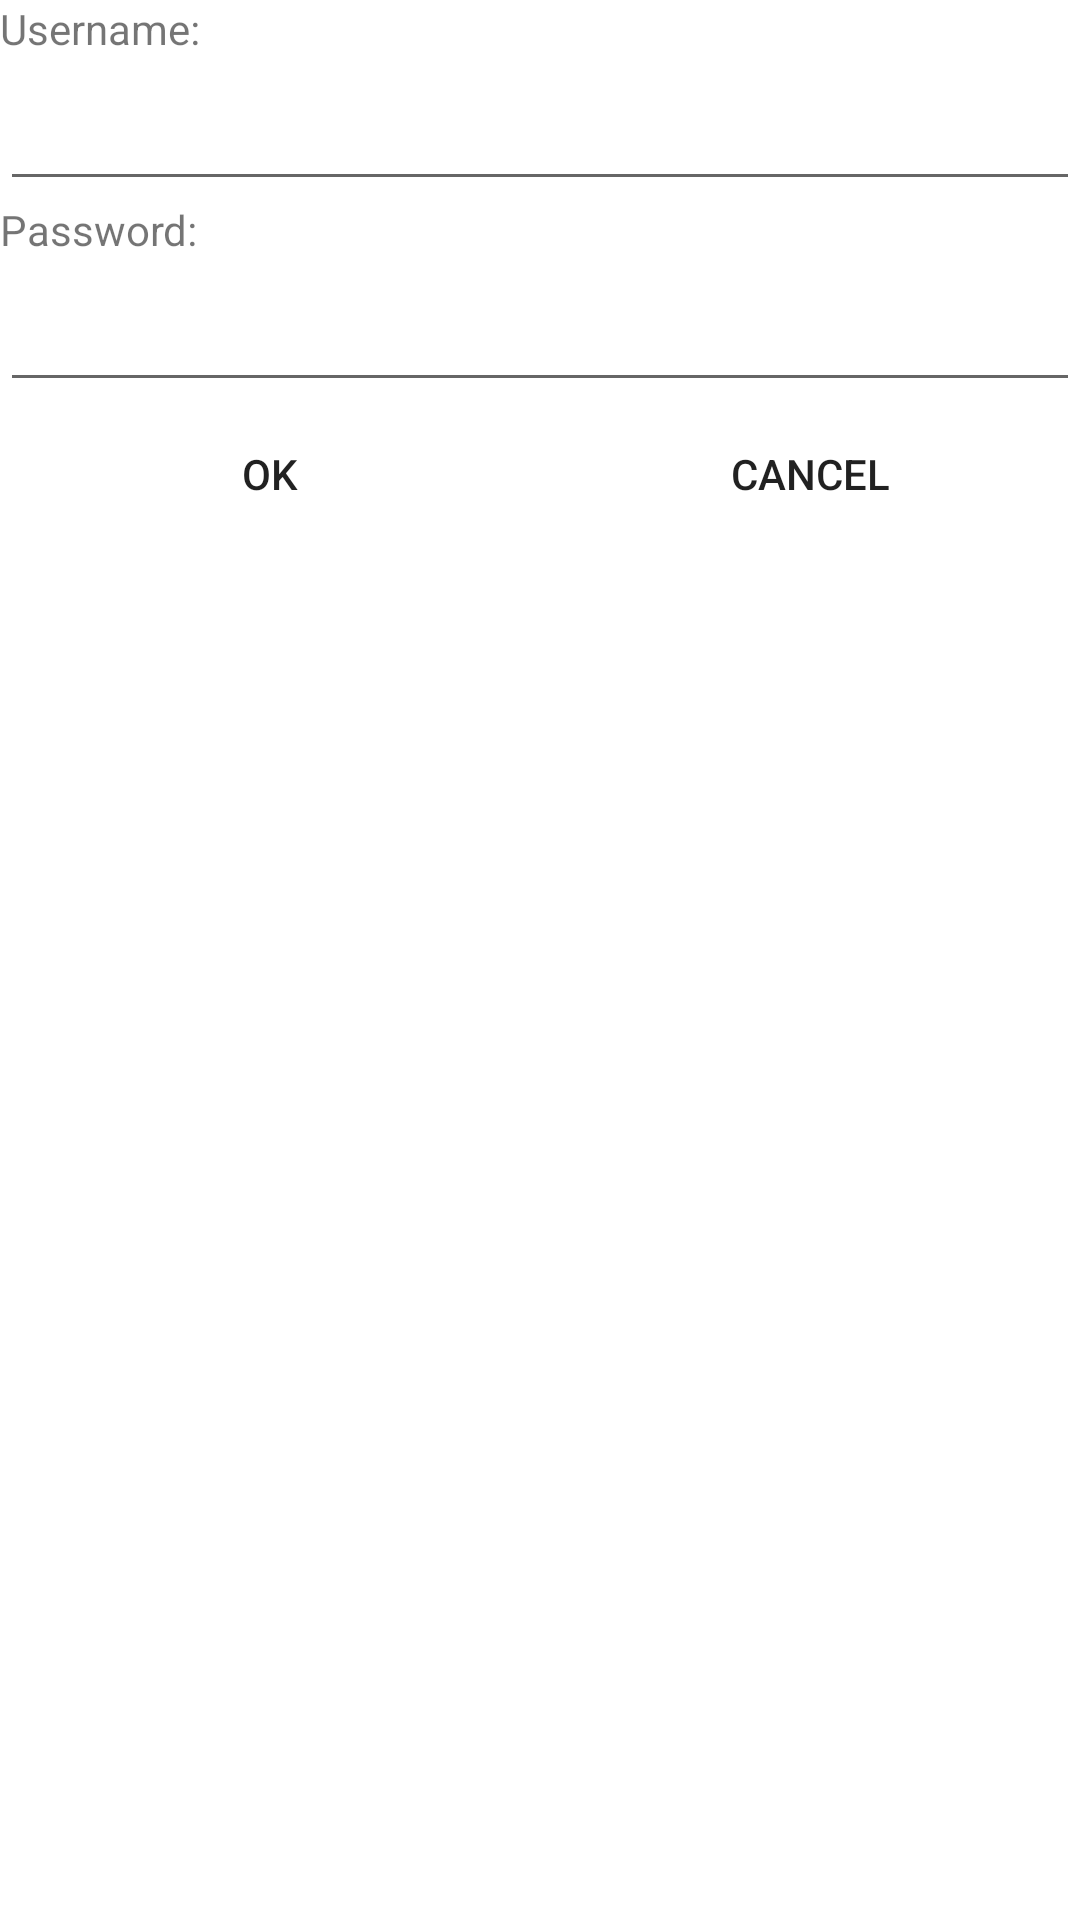

Reconstruct the res/layout file that produces this screen, plus the resources it refers to.
<!-- AndroidManifest.xml: application theme Theme.KotlinIntro -->
<!-- res/layout/activity_main.xml -->
<?xml version="1.0" encoding="utf-8"?>
<LinearLayout xmlns:android="http://schemas.android.com/apk/res/android"
    xmlns:app="http://schemas.android.com/apk/res-auto"
    xmlns:tools="http://schemas.android.com/tools"
    android:layout_width="match_parent"
    android:layout_height="match_parent"
    android:orientation="vertical"
    tools:context=".MainActivity" >

    <TextView
        android:id="@+id/textView3"
        android:layout_width="match_parent"
        android:layout_height="wrap_content"
        android:text="@string/userName" />

    <EditText
        android:id="@+id/editTextTextPersonName"
        android:layout_width="match_parent"
        android:layout_height="wrap_content"
        android:ems="10"
        android:inputType="textPersonName"
        android:minHeight="48dp"
        tools:ignore="SpeakableTextPresentCheck" />

    <TextView
        android:id="@+id/textView4"
        android:layout_width="match_parent"
        android:layout_height="wrap_content"
        android:text="@string/password" />

    <EditText
        android:id="@+id/editTextTextPassword"
        android:layout_width="match_parent"
        android:layout_height="wrap_content"
        android:ems="10"
        android:inputType="textPassword"
        android:minHeight="48dp"
        tools:ignore="SpeakableTextPresentCheck" />

    <LinearLayout
        android:layout_width="match_parent"
        android:layout_height="wrap_content"
        android:orientation="horizontal">

        <Button
            android:id="@+id/button2"
            android:layout_width="wrap_content"
            android:layout_height="wrap_content"
            android:layout_weight="1"
            android:background="@drawable/btn_left_bottom_right_top"
            android:text="@string/btn_ok" />

        <Button
            android:id="@+id/button3"
            android:layout_width="wrap_content"
            android:layout_height="wrap_content"
            android:layout_weight="1"
            android:background="@drawable/btn_left_top_right_bottom"
            android:text="@string/btn_cancel" />
    </LinearLayout>
</LinearLayout>
<!-- resources referenced by this layout -->
<resources>
  <!-- drawable btn_left_bottom_right_top (drawable) -->
  <?xml version="1.0" encoding="utf-8"?>
  <shape xmlns:android="http://schemas.android.com/apk/res/android">
      <corners android:topRightRadius="25dp" android:bottomLeftRadius="25dp" />
  </shape>
  <!-- drawable btn_left_top_right_bottom (drawable) -->
  <?xml version="1.0" encoding="utf-8"?>
  <shape xmlns:android="http://schemas.android.com/apk/res/android">
      <corners android:topLeftRadius="25dp" android:bottomRightRadius="25dp" />
  </shape>
  <string name="btn_cancel">Cancel</string>
  <string name="btn_ok">Ok</string>
  <string name="password">Password:</string>
  <string name="userName">Username:</string>
  <style name="Theme.KotlinIntro" parent="Theme.MaterialComponents.DayNight.DarkActionBar">
          
          <item name="colorPrimary">@color/blue_400</item>
          <item name="colorPrimaryVariant">@color/blue_700</item>
          <item name="colorOnPrimary">@color/white</item>
          
          <item name="colorSecondary">@color/teal_200</item>
          <item name="colorSecondaryVariant">@color/teal_700</item>
          <item name="colorOnSecondary">@color/black</item>
          
          <item name="android:statusBarColor" tools:targetApi="l">?attr/colorPrimaryVariant</item>
          
      </style>
  <color name="blue_400">#42a5f5</color>
  <color name="blue_700">#1976d2</color>
  <color name="white">#FFFFFFFF</color>
  <color name="teal_200">#39796b</color>
  <color name="teal_700">#00251a</color>
  <color name="black">#FF000000</color>
</resources>
